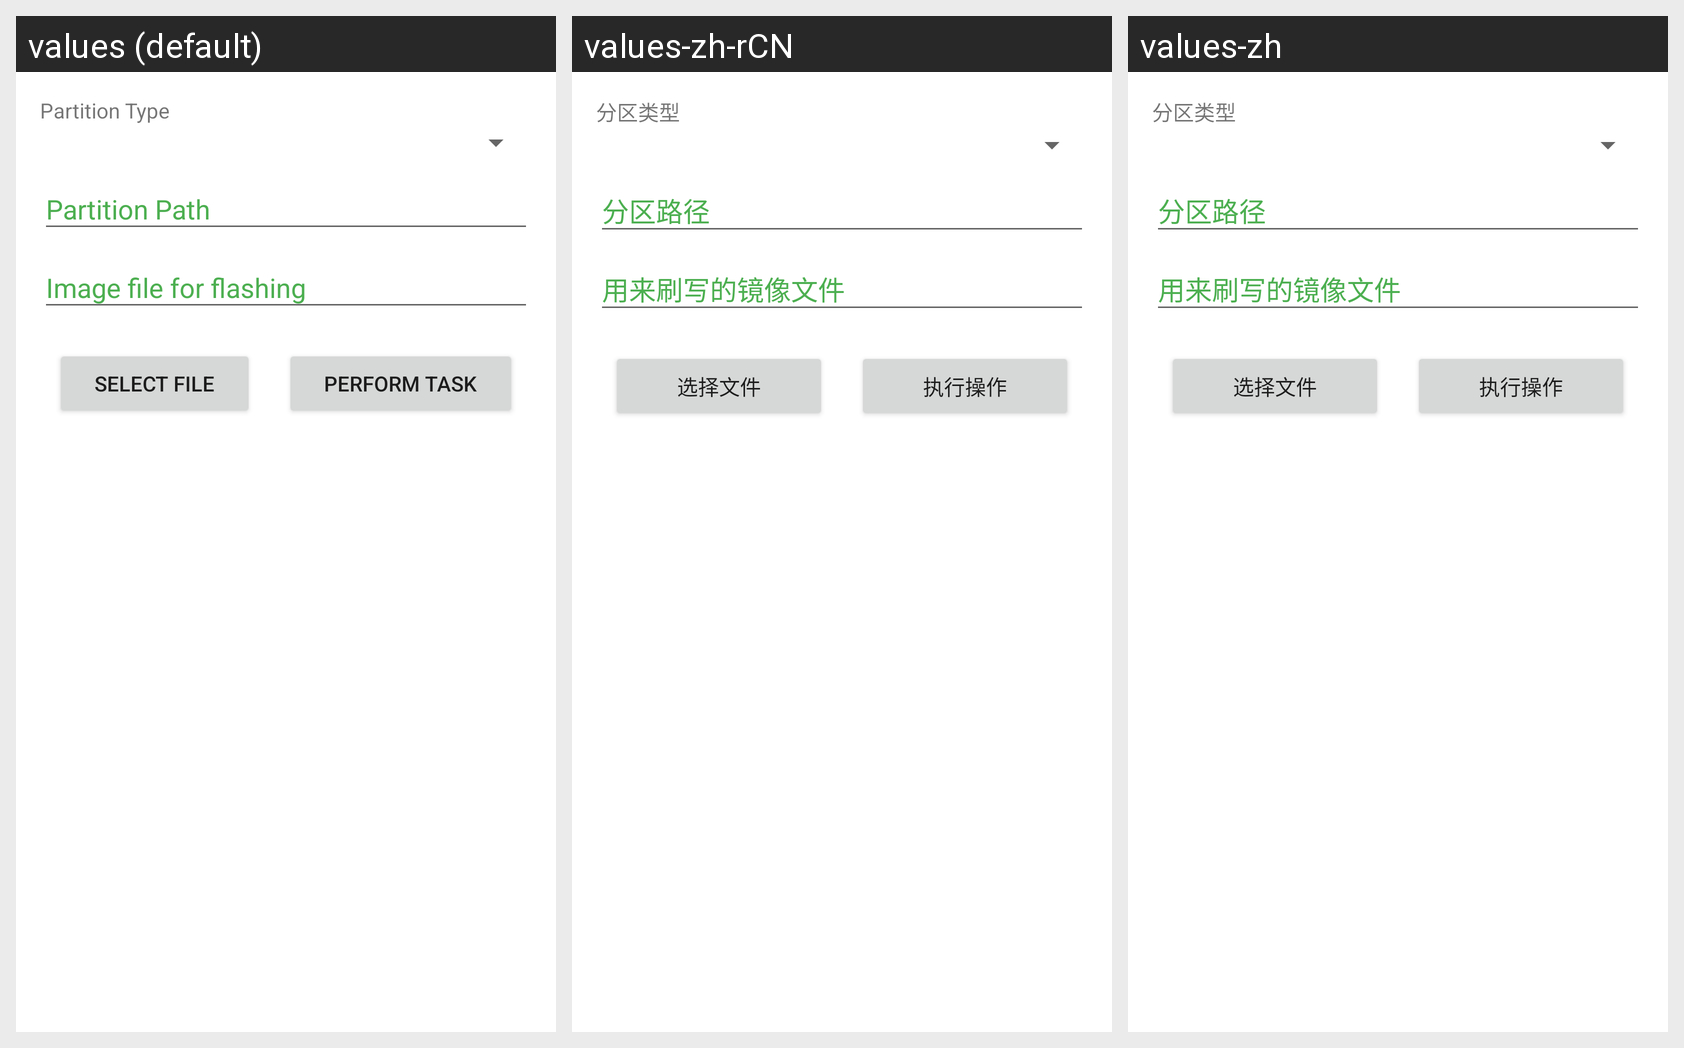

Locale-by-locale string values for the Android screen shown in this grid:
Android screen res/layout/fragment_flash_boot_image.xml rendered under 3 locales, left to right: values (default), values-zh-rCN, values-zh. Device: Nexus 5 (rendered at 1080×1920; each locale shown at half size, 540×960, under a caption strip naming it); theme AppTheme.
Strings drawn on this screen, with the default value and each locale's value (text and hints the layout hard-codes, and strings that could not be matched under every locale, appear in the picture but are not listed):

partition_type
  values: Partition Type
  values-zh-rCN: 分区类型  [from values-zh]
  values-zh: 分区类型

partition_path
  values: Partition Path
  values-zh-rCN: 分区路径  [from values-zh]
  values-zh: 分区路径

select_file
  values: Select File
  values-zh-rCN: 选择文件
  values-zh: 选择文件

perform_task
  values: Perform Task
  values-zh-rCN: 执行操作
  values-zh: 执行操作
